Photos from the image-classification dataset "overlays" in the GitHub repository Paras-so/Rice-leaf-disease-predictor. Its 6 classes are: bacterial leaf blight, brown spot, healthy, leaf blast, leaf scald, narrow brown spot.

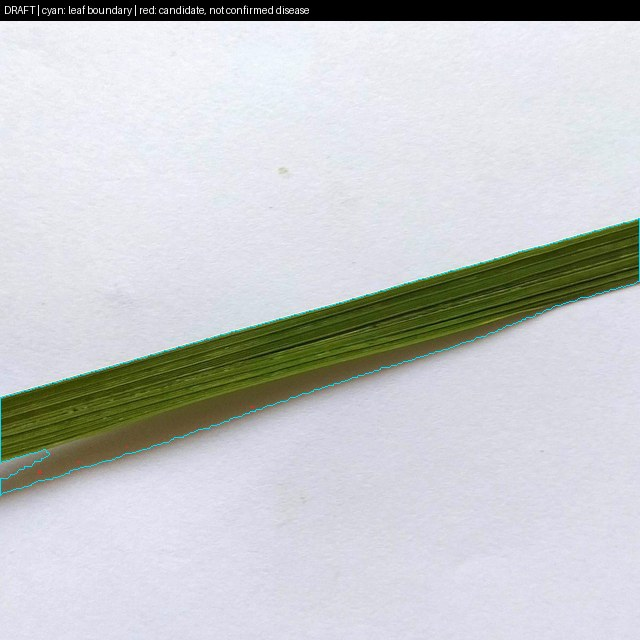
Label: healthy

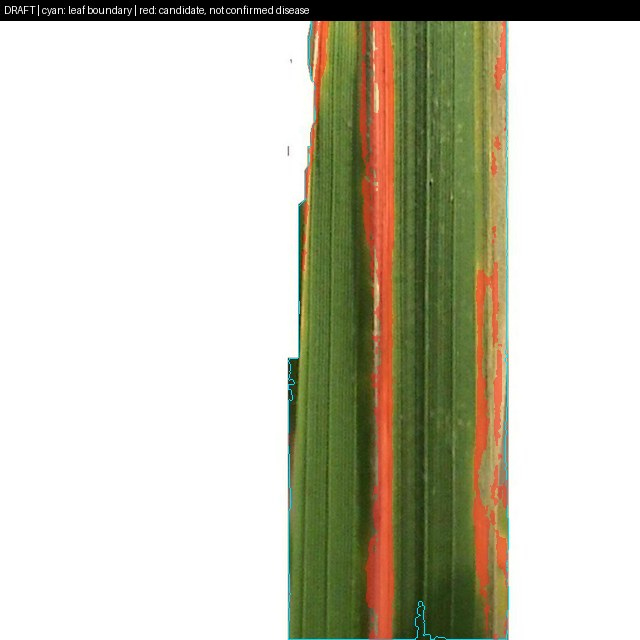
Label: bacterial leaf blight

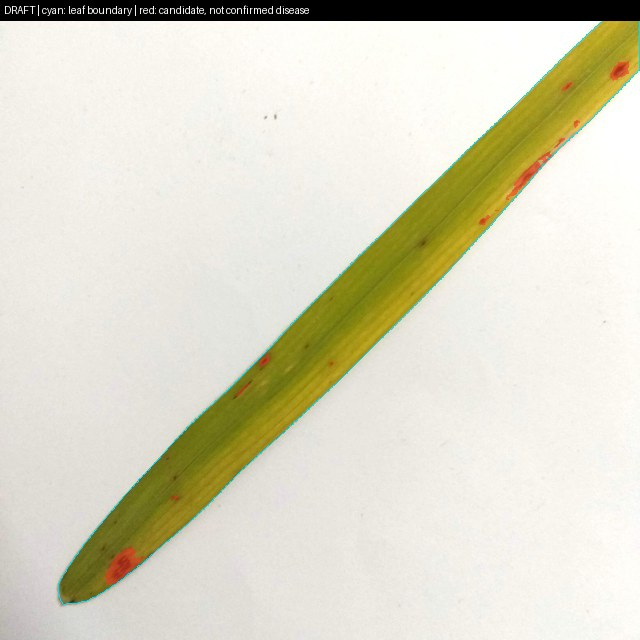
Label: brown spot

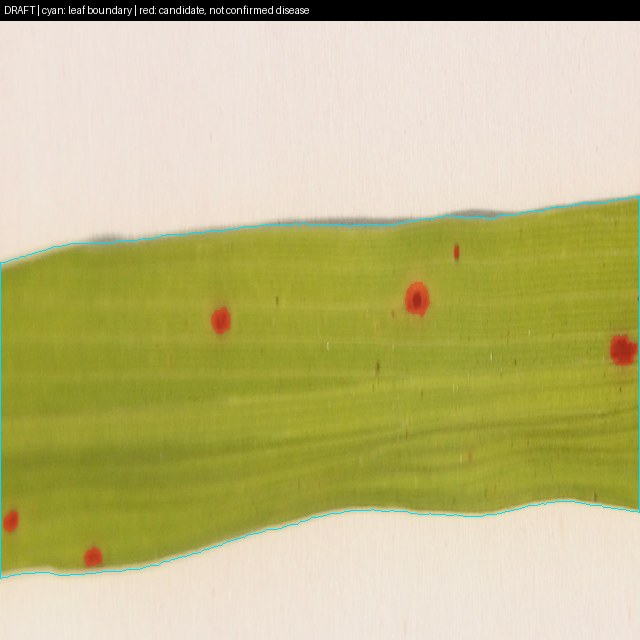
Label: brown spot

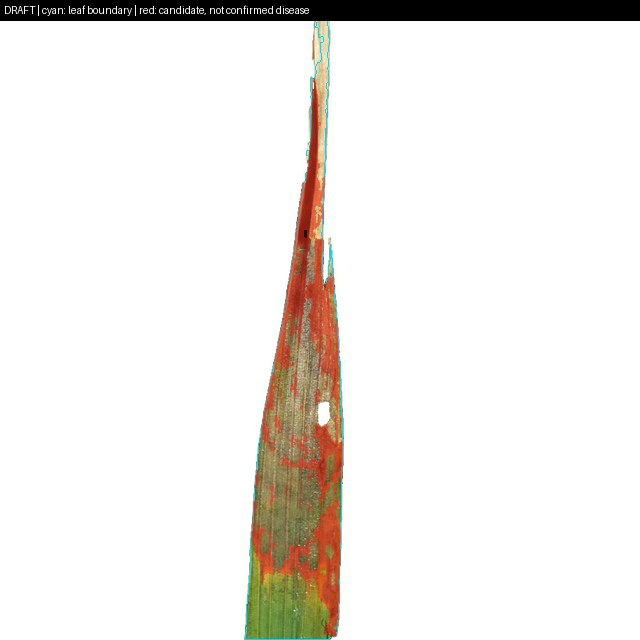
Label: leaf scald

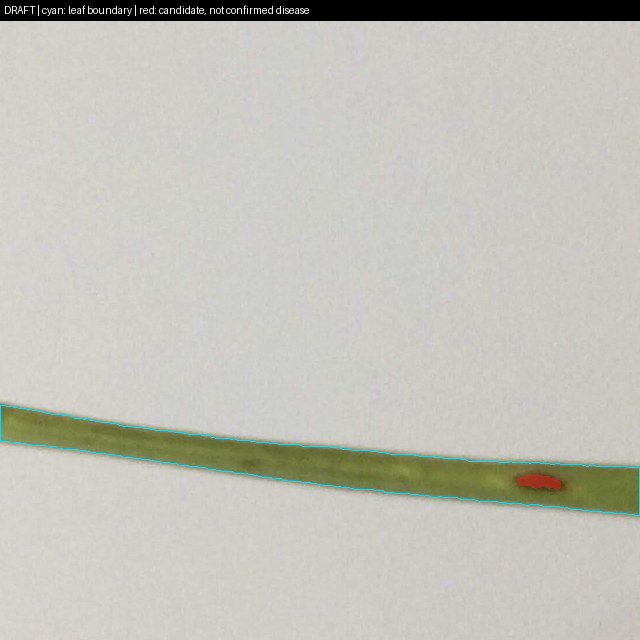
Label: leaf blast
